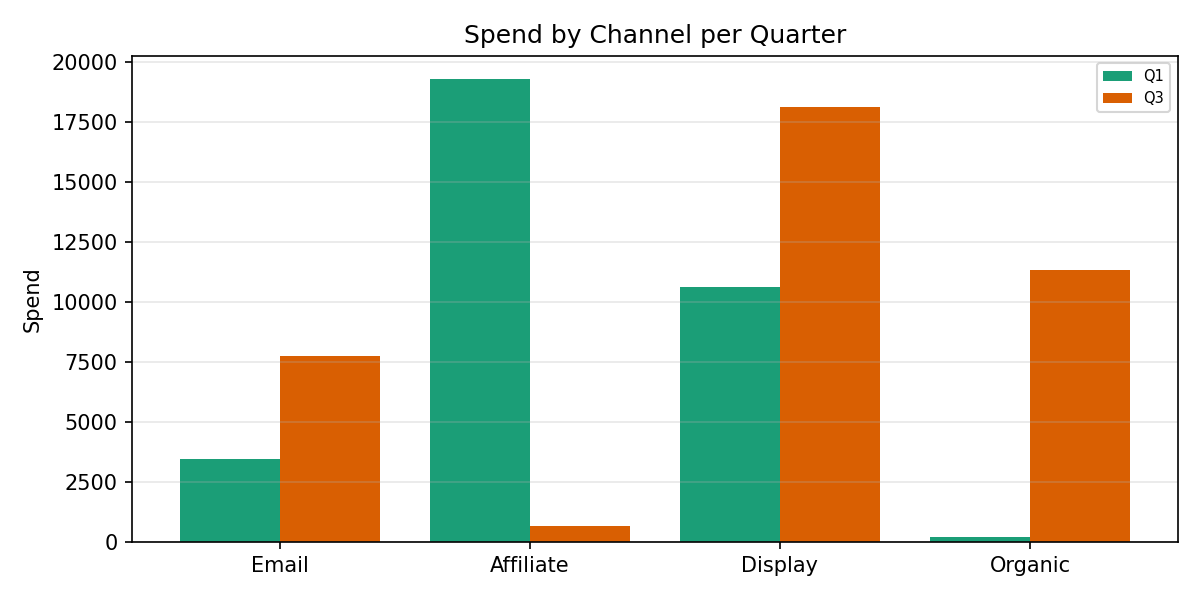

The file beside this chart, header and first rows:
Category, Q1, Q3
Email, 3453, 7757
Affiliate, 19276, 650.3
Display, 10630, 18112
Organic, 192.8, 11311
